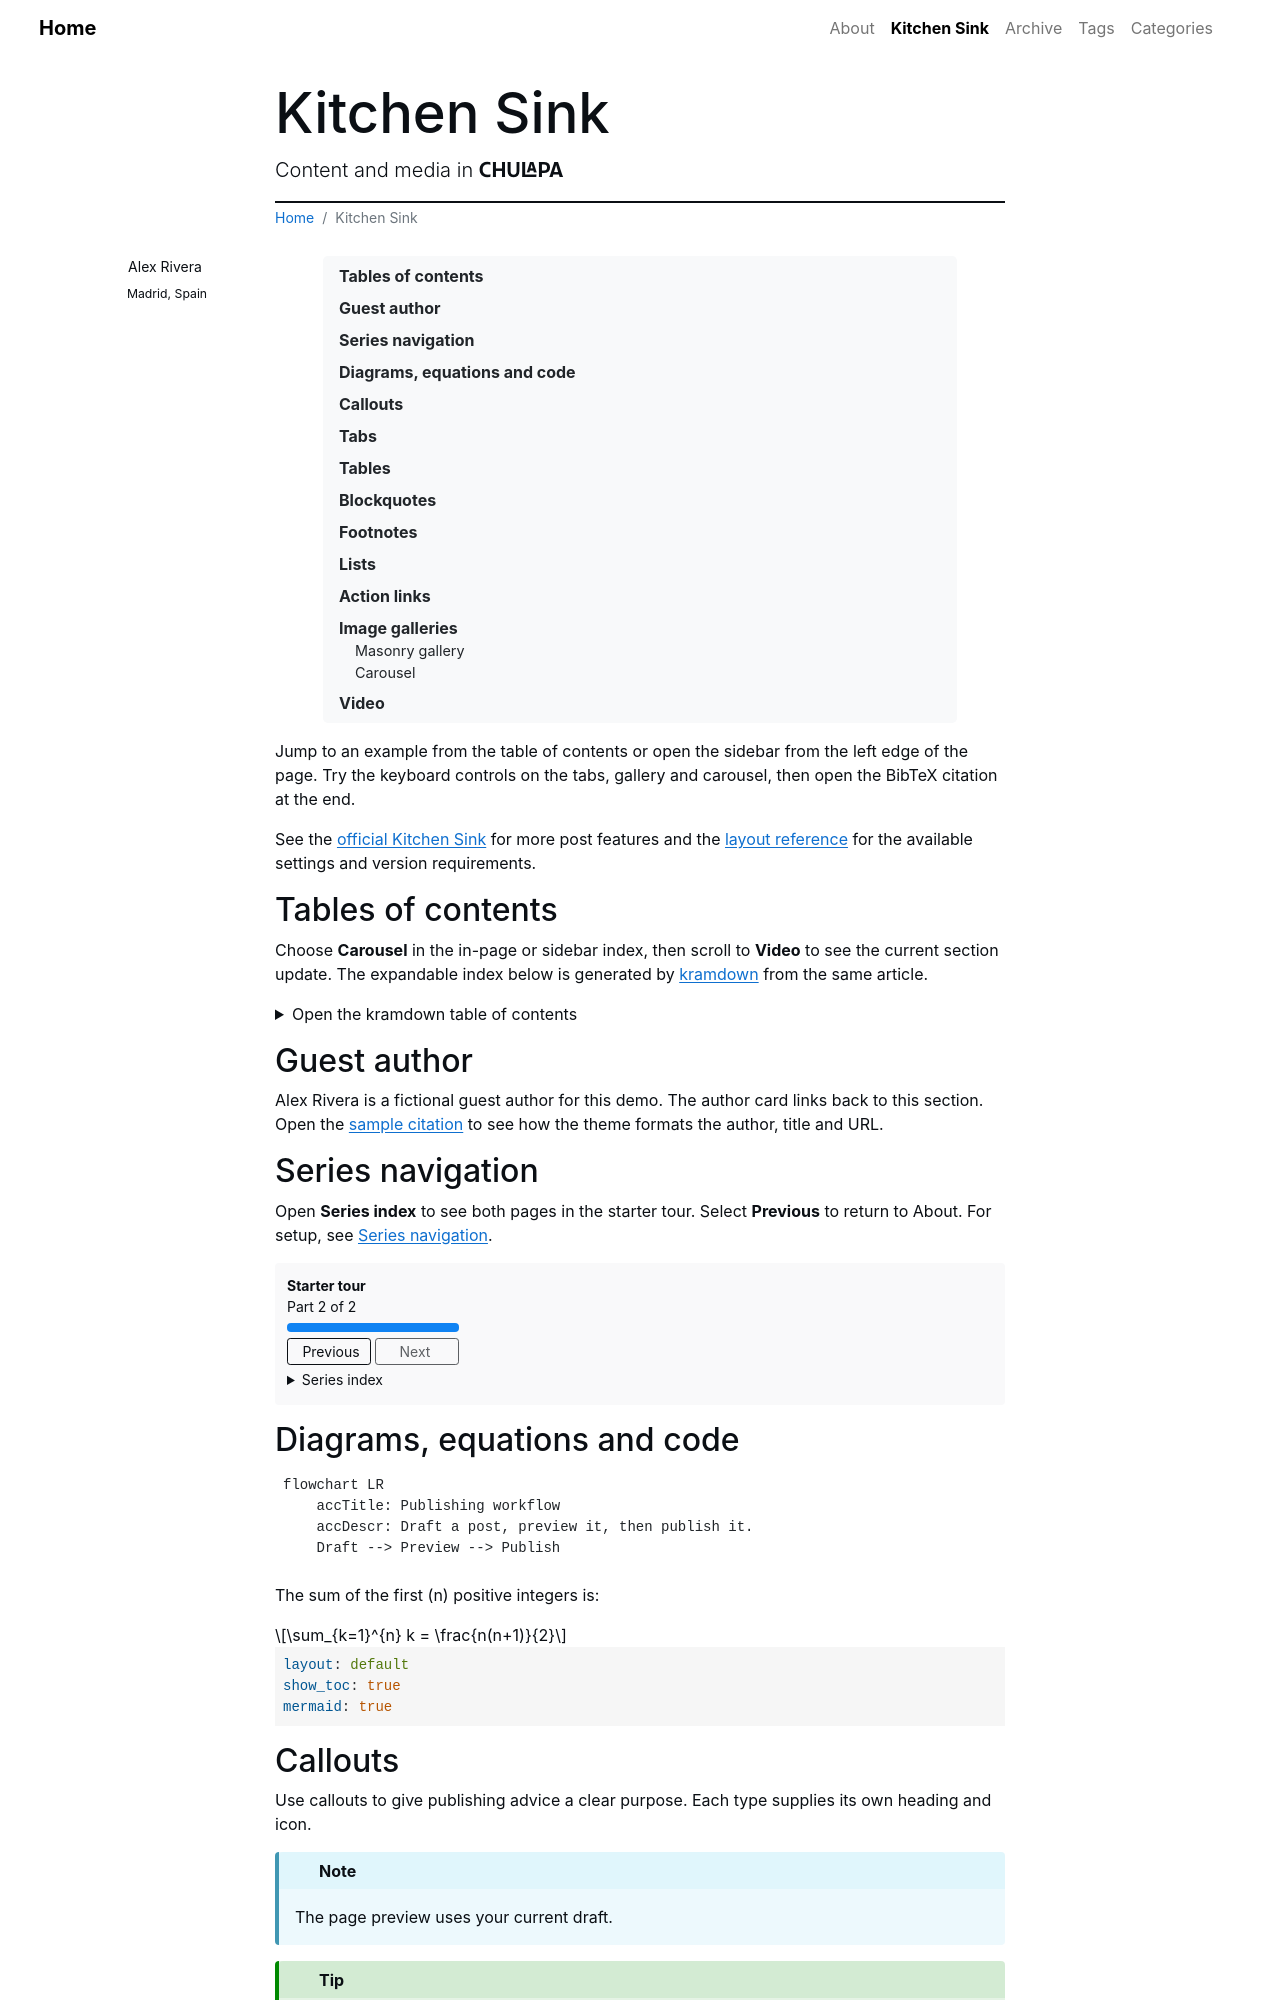

repository: dieghernan/chulapa-101 · page: kitchen-sink/index.html · generator: jekyll

---
title: Kitchen Sink
subtitle: 'Content and media in <span class="chulapa">Chulapa</span>'
permalink: /kitchen-sink/
description: Explore Chulapa callouts, tabs, tables of contents, citations and multimedia in one page.
header_type: post
og_image: /assets/img/madrid-at-night.jpg
og_image_alt: Palacio de Cibeles illuminated after dark
schema_image: /assets/img/madrid-at-night.jpg
author:
  name: Alex Rivera
  url: /kitchen-sink/#guest-author
  location: Madrid, Spain
show_author: true
show_breadcrumb: true
breadcrumb_list:
  - label: Home
    url: /
show_sociallinks: true
show_toc: true
show_sidetoc: true
h_max: 3
include_on_search: false
mathjax: true
mermaid: true
citation:
  id: chulapa-101-kitchen-sink
  type: webpage
series:
  - id: starter-tour
    order: 2
---

Jump to an example from the table of contents or open the sidebar from the
left edge of the page. Try the keyboard controls on the tabs, gallery and
carousel, then open the BibTeX citation at the end.

See the [official Kitchen Sink](https://dieghernan.github.io/chulapa/demo/15-kitchen-sink)
for more post features and the [layout reference](https://dieghernan.github.io/chulapa/docs/04-layouts)
for the available settings and version requirements.

## Tables of contents

Choose **Carousel** in the in-page or sidebar index, then scroll to **Video**
to see the current section update. The expandable index below is generated
by [kramdown](https://dieghernan.github.io/chulapa/docs/58-content-toc) from the same article.

<details markdown="1">
<summary>Open the kramdown table of contents</summary>

* Contents
{:toc}

</details>

## Guest author

Alex Rivera is a fictional guest author for this demo. The author card links
back to this section. Open the [sample citation](#chulapa-citation-label) to
see how the theme formats the author, title and URL.

## Series navigation

Open **Series index** to see both pages in the starter tour. Select
**Previous** to return to About. For setup, see
[Series navigation](https://dieghernan.github.io/chulapa/docs/04-layouts#series-navigation).

{% include snippets/series-chapters.html %}

## Diagrams, equations and code

```mermaid
flowchart LR
    accTitle: Publishing workflow
    accDescr: Draft a post, preview it, then publish it.
    Draft --> Preview --> Publish
```

The sum of the first \(n\) positive integers is:

$$
\sum_{k=1}^{n} k = \frac{n(n+1)}{2}
$$

```yaml
layout: default
show_toc: true
mermaid: true
```
